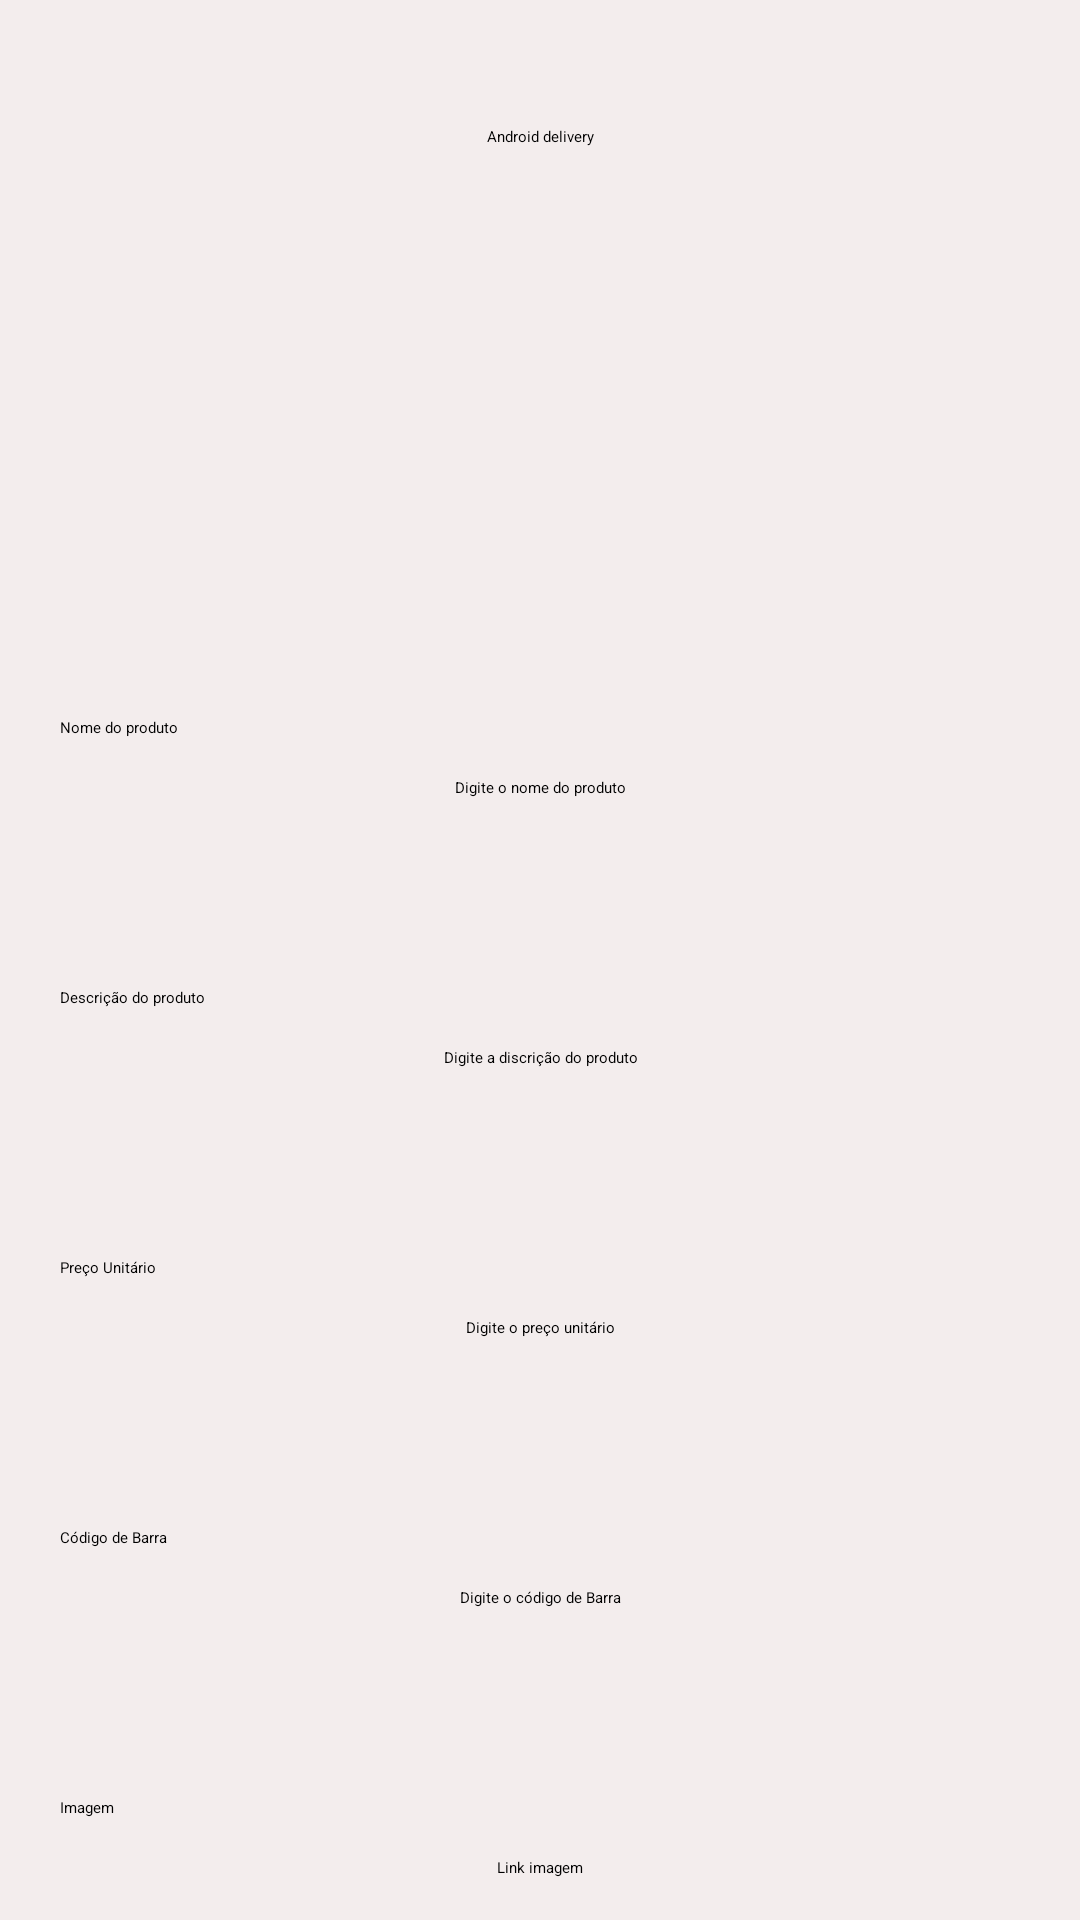

This screen was rendered from an Android layout file. Write that file and the resources it references.
<!-- AndroidManifest.xml: application theme Theme.Androiddelivery -->
<!-- res/layout/activity_register_product.xml -->
<?xml version="1.0" encoding="utf-8"?>
<layout>

    <data>

        <variable
            name="activity"
            type="br.com.italents.deliveryapp.ui.RegisterProductActivity" />
    </data>

    <ScrollView xmlns:android="http://schemas.android.com/apk/res/android"
        xmlns:app="http://schemas.android.com/apk/res-auto"
        xmlns:tools="http://schemas.android.com/tools"
        android:layout_width="match_parent"
        android:layout_height="match_parent"
        android:background="#F3EDED">

        <androidx.constraintlayout.widget.ConstraintLayout
            android:layout_width="match_parent"
            android:layout_height="match_parent"
            tools:context="br.com.italents.deliveryapp.ui.RegisterProductActivity">

            <TextView
                android:id="@+id/nameDelivery"
                android:layout_width="wrap_content"
                android:layout_height="wrap_content"
                android:layout_marginTop="42dp"
                android:text="Android delivery"
                android:textColor="@color/black"
                app:layout_constraintEnd_toEndOf="parent"
                app:layout_constraintStart_toStartOf="parent"
                app:layout_constraintTop_toTopOf="parent" />

            <ImageView
                android:id="@+id/imageDelivery"
                android:layout_width="130dp"
                android:layout_height="130dp"
                android:layout_marginTop="40dp"
                android:scaleType="centerCrop"
                android:src="@drawable/logo_login"
                app:layout_constraintEnd_toEndOf="parent"
                app:layout_constraintStart_toStartOf="parent"
                app:layout_constraintTop_toBottomOf="@id/nameDelivery" />

            <TextView
                android:id="@+id/txvNameProduct"
                android:layout_width="wrap_content"
                android:layout_height="20dp"
                android:layout_marginTop="20dp"
                android:text="Nome do produto"
                app:layout_constraintStart_toStartOf="@id/edtNameProduct"
                app:layout_constraintTop_toBottomOf="@id/imageDelivery" />

            <EditText
                android:id="@+id/edtNameProduct"
                android:layout_width="320dp"
                android:layout_height="50dp"
                android:hint="Digite o nome do produto"
                android:inputType="text"
                android:textAlignment="center"
                app:layout_constraintEnd_toEndOf="parent"
                app:layout_constraintStart_toStartOf="parent"
                app:layout_constraintTop_toBottomOf="@id/txvNameProduct" />

            <TextView
                android:id="@+id/txvDescriptionProduct"
                android:layout_width="wrap_content"
                android:layout_height="20dp"
                android:layout_marginTop="20dp"
                android:text="Descrição do produto"
                app:layout_constraintStart_toStartOf="@id/edtNameProduct"
                app:layout_constraintTop_toBottomOf="@id/edtNameProduct" />

            <EditText
                android:id="@+id/edtDescriptionProduct"
                android:layout_width="320dp"
                android:layout_height="50dp"
                android:hint="Digite a discrição do produto"
                android:inputType="text"
                android:textAlignment="center"
                app:layout_constraintEnd_toEndOf="parent"
                app:layout_constraintStart_toStartOf="parent"
                app:layout_constraintTop_toBottomOf="@id/txvDescriptionProduct" />


            <TextView
                android:id="@+id/txvUnitPrice"
                android:layout_width="wrap_content"
                android:layout_height="20dp"
                android:layout_marginTop="20dp"
                android:text="Preço Unitário"
                app:layout_constraintStart_toStartOf="@id/edtNameProduct"
                app:layout_constraintTop_toBottomOf="@id/edtDescriptionProduct" />

            <EditText
                android:id="@+id/edtUnitPriceProduct"
                android:layout_width="320dp"
                android:layout_height="50dp"
                android:hint="Digite o preço unitário"
                android:inputType="numberDecimal"
                android:textAlignment="center"
                app:layout_constraintEnd_toEndOf="parent"
                app:layout_constraintStart_toStartOf="parent"
                app:layout_constraintTop_toBottomOf="@id/txvUnitPrice" />

            <TextView
                android:id="@+id/txvCode"
                android:layout_width="wrap_content"
                android:layout_height="20dp"
                android:layout_marginTop="20dp"
                android:text="Código de Barra"
                app:layout_constraintStart_toStartOf="@id/edtNameProduct"
                app:layout_constraintTop_toBottomOf="@id/edtUnitPriceProduct" />

            <EditText
                android:id="@+id/edtCode"
                android:layout_width="320dp"
                android:layout_height="50dp"
                android:hint="Digite o código de Barra"
                android:inputType="number"
                android:textAlignment="center"
                app:layout_constraintEnd_toEndOf="parent"
                app:layout_constraintStart_toStartOf="parent"
                app:layout_constraintTop_toBottomOf="@id/txvCode" />

            <TextView
                android:id="@+id/txvImage"
                android:layout_width="wrap_content"
                android:layout_height="20dp"
                android:layout_marginTop="20dp"
                android:text="Imagem"
                app:layout_constraintStart_toStartOf="@id/edtNameProduct"
                app:layout_constraintTop_toBottomOf="@id/edtCode" />

            <EditText
                android:id="@+id/edtImage"
                android:layout_width="320dp"
                android:layout_height="50dp"
                android:hint="Link imagem"
                android:inputType="text"
                android:textAlignment="center"
                app:layout_constraintEnd_toEndOf="parent"
                app:layout_constraintStart_toStartOf="parent"
                app:layout_constraintTop_toBottomOf="@id/txvImage" />

            <TextView
                android:id="@+id/error"
                android:layout_width="match_parent"
                android:layout_height="wrap_content"
                android:layout_marginTop="20dp"
                android:text="Você precisa preencher todos os campos"
                android:textAlignment="center"
                android:visibility="gone"
                android:textColor="@color/design_default_color_error"
                android:textSize="20dp"
                app:layout_constraintStart_toStartOf="parent"
                app:layout_constraintTop_toBottomOf="@id/edtImage" />


            <Button
                android:id="@+id/btnRegisterProduct"
                android:layout_width="match_parent"
                android:layout_height="50dp"
                android:layout_margin="20dp"
                android:backgroundTint="#E4941B"
                android:onClick="@{() -> activity.registerProduct()}"
                android:text="Cadastrar"
                app:layout_constraintEnd_toEndOf="parent"
                app:layout_constraintStart_toStartOf="parent"
                app:layout_constraintTop_toBottomOf="@id/error" />

            <Button
                android:id="@+id/btnUpdateProduct"
                android:layout_width="match_parent"
                android:layout_height="50dp"
                android:layout_margin="20dp"
                android:backgroundTint="#E4941B"
                android:visibility="gone"
                android:onClick="@{() -> activity.updateProduct()}"
                android:text="Alterar"
                app:layout_constraintEnd_toEndOf="parent"
                app:layout_constraintStart_toStartOf="parent"
                app:layout_constraintTop_toBottomOf="@id/error" />


        </androidx.constraintlayout.widget.ConstraintLayout>
    </ScrollView>
</layout>
<!-- resources referenced by this layout -->
<resources>

  <!-- not gathered from this repository: default colours our renderer supplied (Android Studio template values) -->
  <color name="black">#FF000000</color>
</resources>
